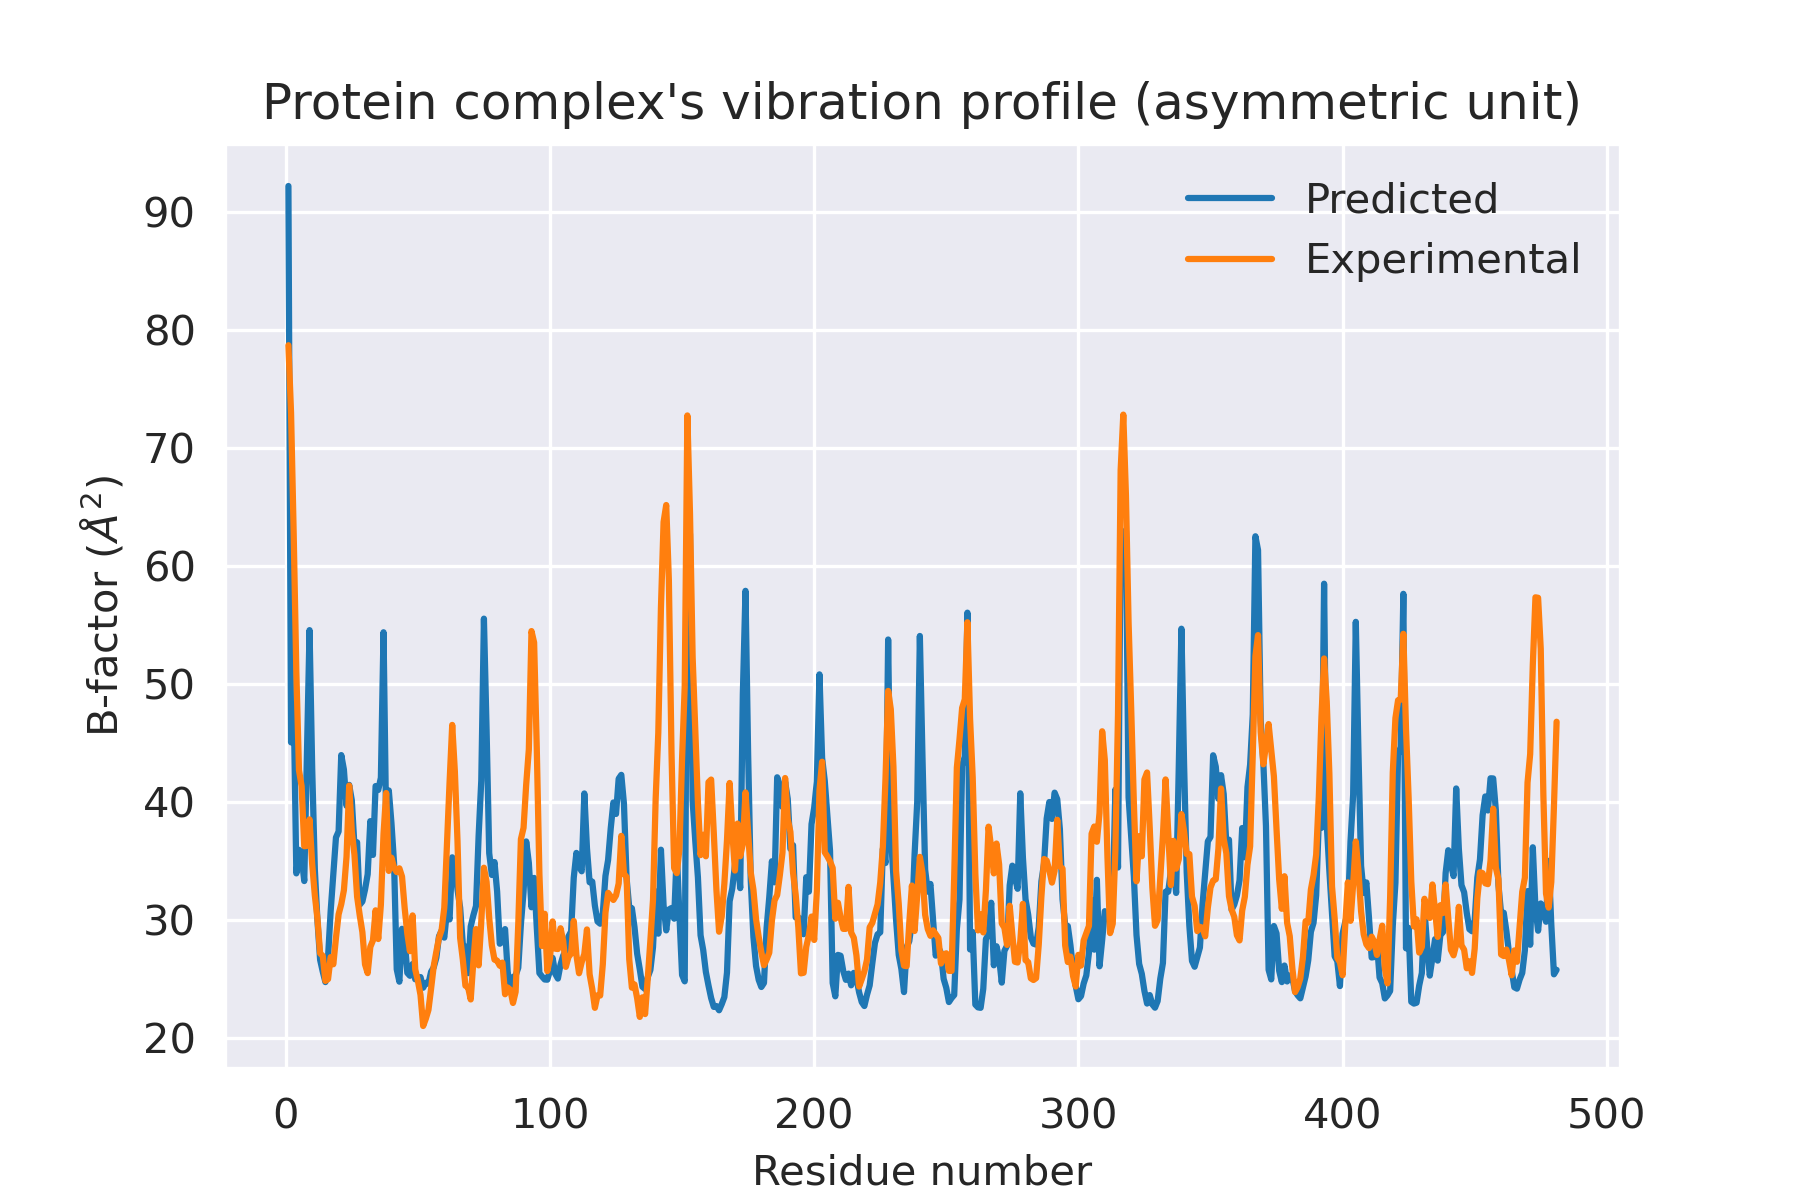

Values plotted in this chart, from the file beside it:
Residue, Experimental, Predicted, Unscaled, x_line, y_line
1.0, 78.71, 92.2, 1.338, 0.3245, 22.36
2.0, 72.98, 45.06, 0.6538, 0.3345, 23.05
3.0, 62.68, 48.3, 0.7009, 0.3445, 23.74
4.0, 51.03, 33.96, 0.4928, 0.3545, 24.43
5.0, 42.71, 35.96, 0.5217, 0.3645, 25.12
6.0, 41.35, 35.33, 0.5127, 0.3745, 25.81
7.0, 36.26, 33.31, 0.4833, 0.3845, 26.5
8.0, 36.29, 44.02, 0.6387, 0.3945, 27.19
9.0, 38.53, 54.57, 0.7918, 0.4045, 27.87
10.0, 34.74, 42.87, 0.622, 0.4145, 28.56
11.0, 32.1, 34.31, 0.4979, 0.4245, 29.25
12.0, 30.1, 29.93, 0.4343, 0.4345, 29.94
13.0, 27.19, 26.64, 0.3865, 0.4445, 30.63
14.0, 26.97, 25.63, 0.372, 0.4545, 31.32
15.0, 24.85, 24.75, 0.3591, 0.4645, 32.01
16.0, 25.0, 26.87, 0.3898, 0.4745, 32.7
17.0, 26.87, 30.79, 0.4468, 0.4845, 33.39
18.0, 26.26, 33.93, 0.4923, 0.4945, 34.08
19.0, 28.5, 37.01, 0.537, 0.5045, 34.77
20.0, 30.49, 37.51, 0.5443, 0.5145, 35.46
21.0, 31.35, 43.98, 0.6382, 0.5245, 36.14
22.0, 32.53, 42.76, 0.6205, 0.5345, 36.83
23.0, 35.38, 39.69, 0.5758, 0.5445, 37.52
24.0, 41.4, 41.46, 0.6016, 0.5545, 38.21
25.0, 37.48, 40.15, 0.5826, 0.5645, 38.9
26.0, 35.54, 36.29, 0.5265, 0.5745, 39.59
27.0, 31.99, 36.59, 0.531, 0.5845, 40.28
28.0, 30.4, 31.31, 0.4543, 0.5945, 40.97
29.0, 28.98, 31.58, 0.4582, 0.6045, 41.66
30.0, 26.25, 32.59, 0.4729, 0.6145, 42.35
31.0, 25.51, 33.89, 0.4917, 0.6245, 43.04
32.0, 27.73, 38.39, 0.557, 0.6345, 43.73
33.0, 28.28, 35.52, 0.5155, 0.6445, 44.41
34.0, 30.83, 41.36, 0.6001, 0.6545, 45.1
35.0, 28.4, 41.03, 0.5953, 0.6645, 45.79
36.0, 31.31, 42.07, 0.6104, 0.6745, 46.48
37.0, 37.3, 54.39, 0.7892, 0.6845, 47.17
38.0, 40.77, 38.08, 0.5526, 0.6945, 47.86
39.0, 34.17, 40.99, 0.5947, 0.7045, 48.55
40.0, 35.29, 38.23, 0.5547, 0.7145, 49.24
41.0, 34.44, 34.79, 0.5047, 0.7245, 49.93
42.0, 34.07, 25.83, 0.3748, 0.7345, 50.62
43.0, 34.39, 24.79, 0.3596, 0.7445, 51.31
44.0, 33.69, 29.26, 0.4246, 0.7545, 52
45.0, 31.03, 28.36, 0.4115, 0.7645, 52.69
46.0, 28.86, 25.53, 0.3705, 0.7745, 53.37
47.0, 27.37, 25.28, 0.3669, 0.7845, 54.06
48.0, 30.4, 26.28, 0.3814, 0.7945, 54.75
49.0, 25.82, 24.99, 0.3626, 0.8045, 55.44
50.0, 24.87, 25.12, 0.3644, 0.8145, 56.13
51.0, 23.66, 25.18, 0.3653, 0.8245, 56.82
52.0, 21.03, 24.27, 0.3522, 0.8345, 57.51
53.0, 21.64, 24.69, 0.3583, 0.8445, 58.2
54.0, 22.39, 24.63, 0.3574, 0.8545, 58.89
55.0, 24.19, 25.62, 0.3718, 0.8645, 59.58
56.0, 26.1, 26, 0.3773, 0.8745, 60.27
57.0, 27.34, 26.82, 0.3892, 0.8845, 60.96
58.0, 28.5, 28.63, 0.4155, 0.8945, 61.64
59.0, 29.19, 29.11, 0.4224, 0.9045, 62.33
60.0, 31.05, 28.52, 0.4138, 0.9145, 63.02
... 421 more rows
